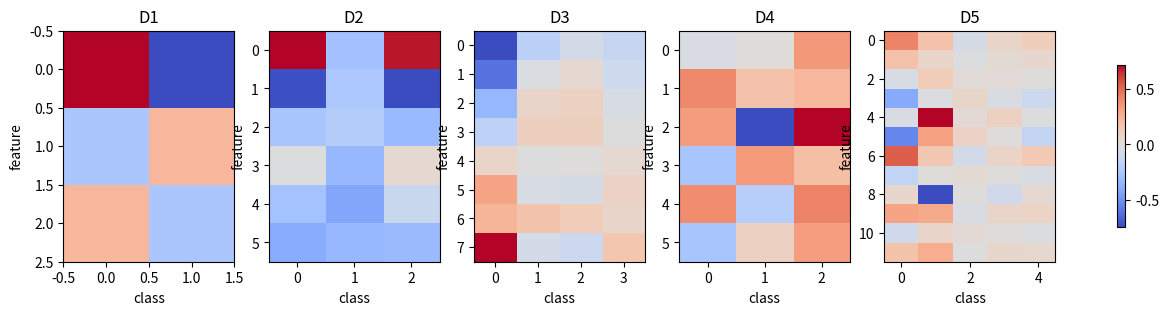
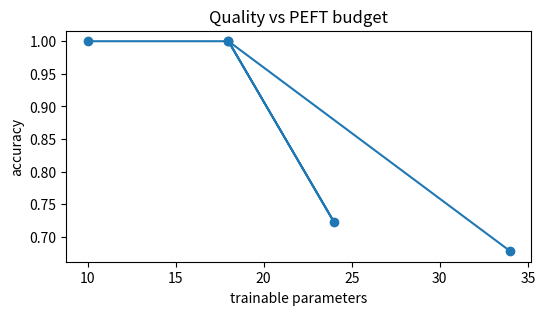

Python code for these plots, in order:

import math
import numpy as np
import matplotlib.pyplot as plt

SEED = 911
rng = np.random.default_rng(SEED)
np.set_printoptions(precision=3, suppress=True)


def build_lora_ladder():
    rng = np.random.default_rng(SEED)
    ladders = []
    X_d1 = np.array([[1.0, -0.5, 0.2]])
    W_base_d1 = np.array([[0.5, -0.2], [0.1, 0.3], [-0.4, 0.2]])
    delta_d1 = np.array([[0.2, -0.1], [0.0, 0.1], [0.1, 0.0]])
    y_d1 = np.argmax(X_d1 @ (W_base_d1 + delta_d1), axis=1)
    ladders.append({"name": "D1 one prompt", "X": X_d1, "W": W_base_d1, "delta": delta_d1, "y": y_d1})

    X_d2 = rng.normal(size=(20, 6))
    W_d2 = rng.normal(scale=0.35, size=(6, 3))
    left_d2 = rng.normal(scale=0.30, size=(6, 2))
    right_d2 = rng.normal(scale=0.30, size=(2, 3))
    delta_d2 = left_d2 @ right_d2
    y_d2 = np.argmax(X_d2 @ (W_d2 + delta_d2), axis=1)
    ladders.append({"name": "D2 few-shot domain", "X": X_d2, "W": W_d2, "delta": delta_d2, "y": y_d2})

    X_d3 = rng.normal(size=(36, 8))
    W_d3 = rng.normal(scale=0.30, size=(8, 4))
    delta_d3 = rng.normal(scale=0.22, size=(8, 4))
    delta_d3[:, 0] += np.linspace(-0.8, 0.8, 8)
    y_d3 = np.argmax(X_d3 @ (W_d3 + delta_d3), axis=1)
    ladders.append({"name": "D3 higher-rank distractors", "X": X_d3, "W": W_d3, "delta": delta_d3, "y": y_d3})

    X_d4 = np.array([
        [1, 1, 0, 0, 0, 1],
        [1, 0, 1, 0, 1, 0],
        [0, 1, 0, 1, 0, 1],
        [0, 0, 1, 1, 1, 0],
        [1, 1, 1, 0, 0, 0],
        [0, 1, 1, 0, 1, 0],
        [1, 0, 0, 1, 0, 1],
        [0, 0, 0, 1, 1, 1]
    ], dtype=float)
    W_d4 = rng.normal(scale=0.25, size=(6, 3))
    delta_d4 = rng.normal(scale=0.18, size=(6, 3))
    y_d4 = np.argmax(X_d4 @ (W_d4 + delta_d4), axis=1)
    ladders.append({"name": "D4 text corpus", "X": X_d4, "W": W_d4, "delta": delta_d4, "y": y_d4})

    X_d5 = rng.normal(size=(90, 12))
    W_d5 = rng.normal(scale=0.18, size=(12, 5))
    U = rng.normal(size=(12, 5))
    _, singular_values, Vt = np.linalg.svd(U, full_matrices=False)
    shaped_singular_values = np.array([1.8, 1.3, 0.9, 0.6, 0.4])
    delta_d5 = U @ np.diag(shaped_singular_values / (singular_values + 1e-9)) @ Vt
    y_d5 = np.argmax(X_d5 @ (W_d5 + delta_d5), axis=1)
    ladders.append({"name": "D5 rank bottleneck", "X": X_d5, "W": W_d5, "delta": delta_d5, "y": y_d5})
    return ladders


def low_rank_approx(matrix, rank):
    U, singular_values, Vt = np.linalg.svd(matrix, full_matrices=False)
    return U[:, :rank] @ np.diag(singular_values[:rank]) @ Vt[:rank, :]


def classifier_accuracy(X, W, labels):
    predictions = np.argmax(X @ W, axis=1)
    return float(np.mean(predictions == labels))



def apply_lora_update(W, B, A, alpha=1.0):
    delta = (alpha / B.shape[1]) * (B @ A)
    updated = W + delta
    return updated, delta

full_count = 64 * 64
lora_count = 64 * 4 + 4 * 64
lora_fraction = lora_count / full_count
adapter_count = 64 * 8 + 8 * 64
prefix_count = 10 * 64
assert full_count == 4096
assert lora_count == 512
assert round(lora_fraction * 100, 1) == 12.5
assert adapter_count == 1024
assert prefix_count == 640
print(full_count, lora_count, lora_fraction, adapter_count, prefix_count)



W_demo = np.array([[0.5, -0.2], [0.1, 0.3], [-0.4, 0.2]])
B_demo = np.array([[0.3], [0.1], [-0.2]])
A_demo = np.array([[0.4, -0.5]])
W_updated, delta_demo = apply_lora_update(W_demo, B_demo, A_demo, alpha=1.0)
x_demo = np.array([[1.0, -0.5, 0.2]])
base_logits = x_demo @ W_demo
updated_logits = x_demo @ W_updated
assert delta_demo.shape == W_demo.shape
print("delta", delta_demo)
print("base logits", base_logits)
print("updated logits", updated_logits)



ladder = build_lora_ladder()
for rung in ladder:
    print(rung["name"], "X", rung["X"].shape, "W", rung["W"].shape, "classes", np.bincount(rung["y"], minlength=rung["W"].shape[1]))
    print("delta rank", np.linalg.matrix_rank(rung["delta"]))



results = []
for index, rung in enumerate(ladder, start=1):
    rank = min(2, min(rung["delta"].shape))
    delta_low_rank = low_rank_approx(rung["delta"], rank)
    W_lora = rung["W"] + delta_low_rank
    accuracy = classifier_accuracy(rung["X"], W_lora, rung["y"])
    trainable = rung["W"].shape[0] * rank + rank * rung["W"].shape[1]
    metric = accuracy / max(trainable, 1)
    results.append({"name": rung["name"], "rank": rank, "delta": delta_low_rank, "target_delta": rung["delta"], "accuracy": accuracy, "metric": metric, "trainable": trainable})

print("rung | rank | accuracy | trainable | accuracy_per_parameter")
for result in results:
    print(f"{result['name']} | {result['rank']} | {result['accuracy']:.3f} | {result['trainable']} | {result['metric']:.5f}")



fig, axes = plt.subplots(1, len(results), figsize=(16, 3))
for ax, result in zip(axes, results):
    image = ax.imshow(result["delta"], aspect="auto", cmap="coolwarm")
    ax.set_title(result["name"].split()[0])
    ax.set_xlabel("class")
    ax.set_ylabel("feature")
fig.colorbar(image, ax=axes.ravel().tolist(), shrink=0.7)

fig, ax = plt.subplots(figsize=(6, 3))
ax.plot([item["trainable"] for item in results], [item["accuracy"] for item in results], marker="o")
ax.set_xlabel("trainable parameters")
ax.set_ylabel("accuracy")
ax.set_title("Quality vs PEFT budget")
plt.show()



d5 = ladder[-1]
for rank in [1, 2, 4, min(d5["delta"].shape)]:
    delta_rank = low_rank_approx(d5["delta"], rank)
    W_rank = d5["W"] + delta_rank
    accuracy = classifier_accuracy(d5["X"], W_rank, d5["y"])
    residual = float(np.linalg.norm(d5["delta"] - delta_rank))
    print("rank", rank, "accuracy", accuracy, "residual", residual)
full_accuracy = classifier_accuracy(d5["X"], d5["W"] + d5["delta"], d5["y"])
print("full tune baseline", full_accuracy)
